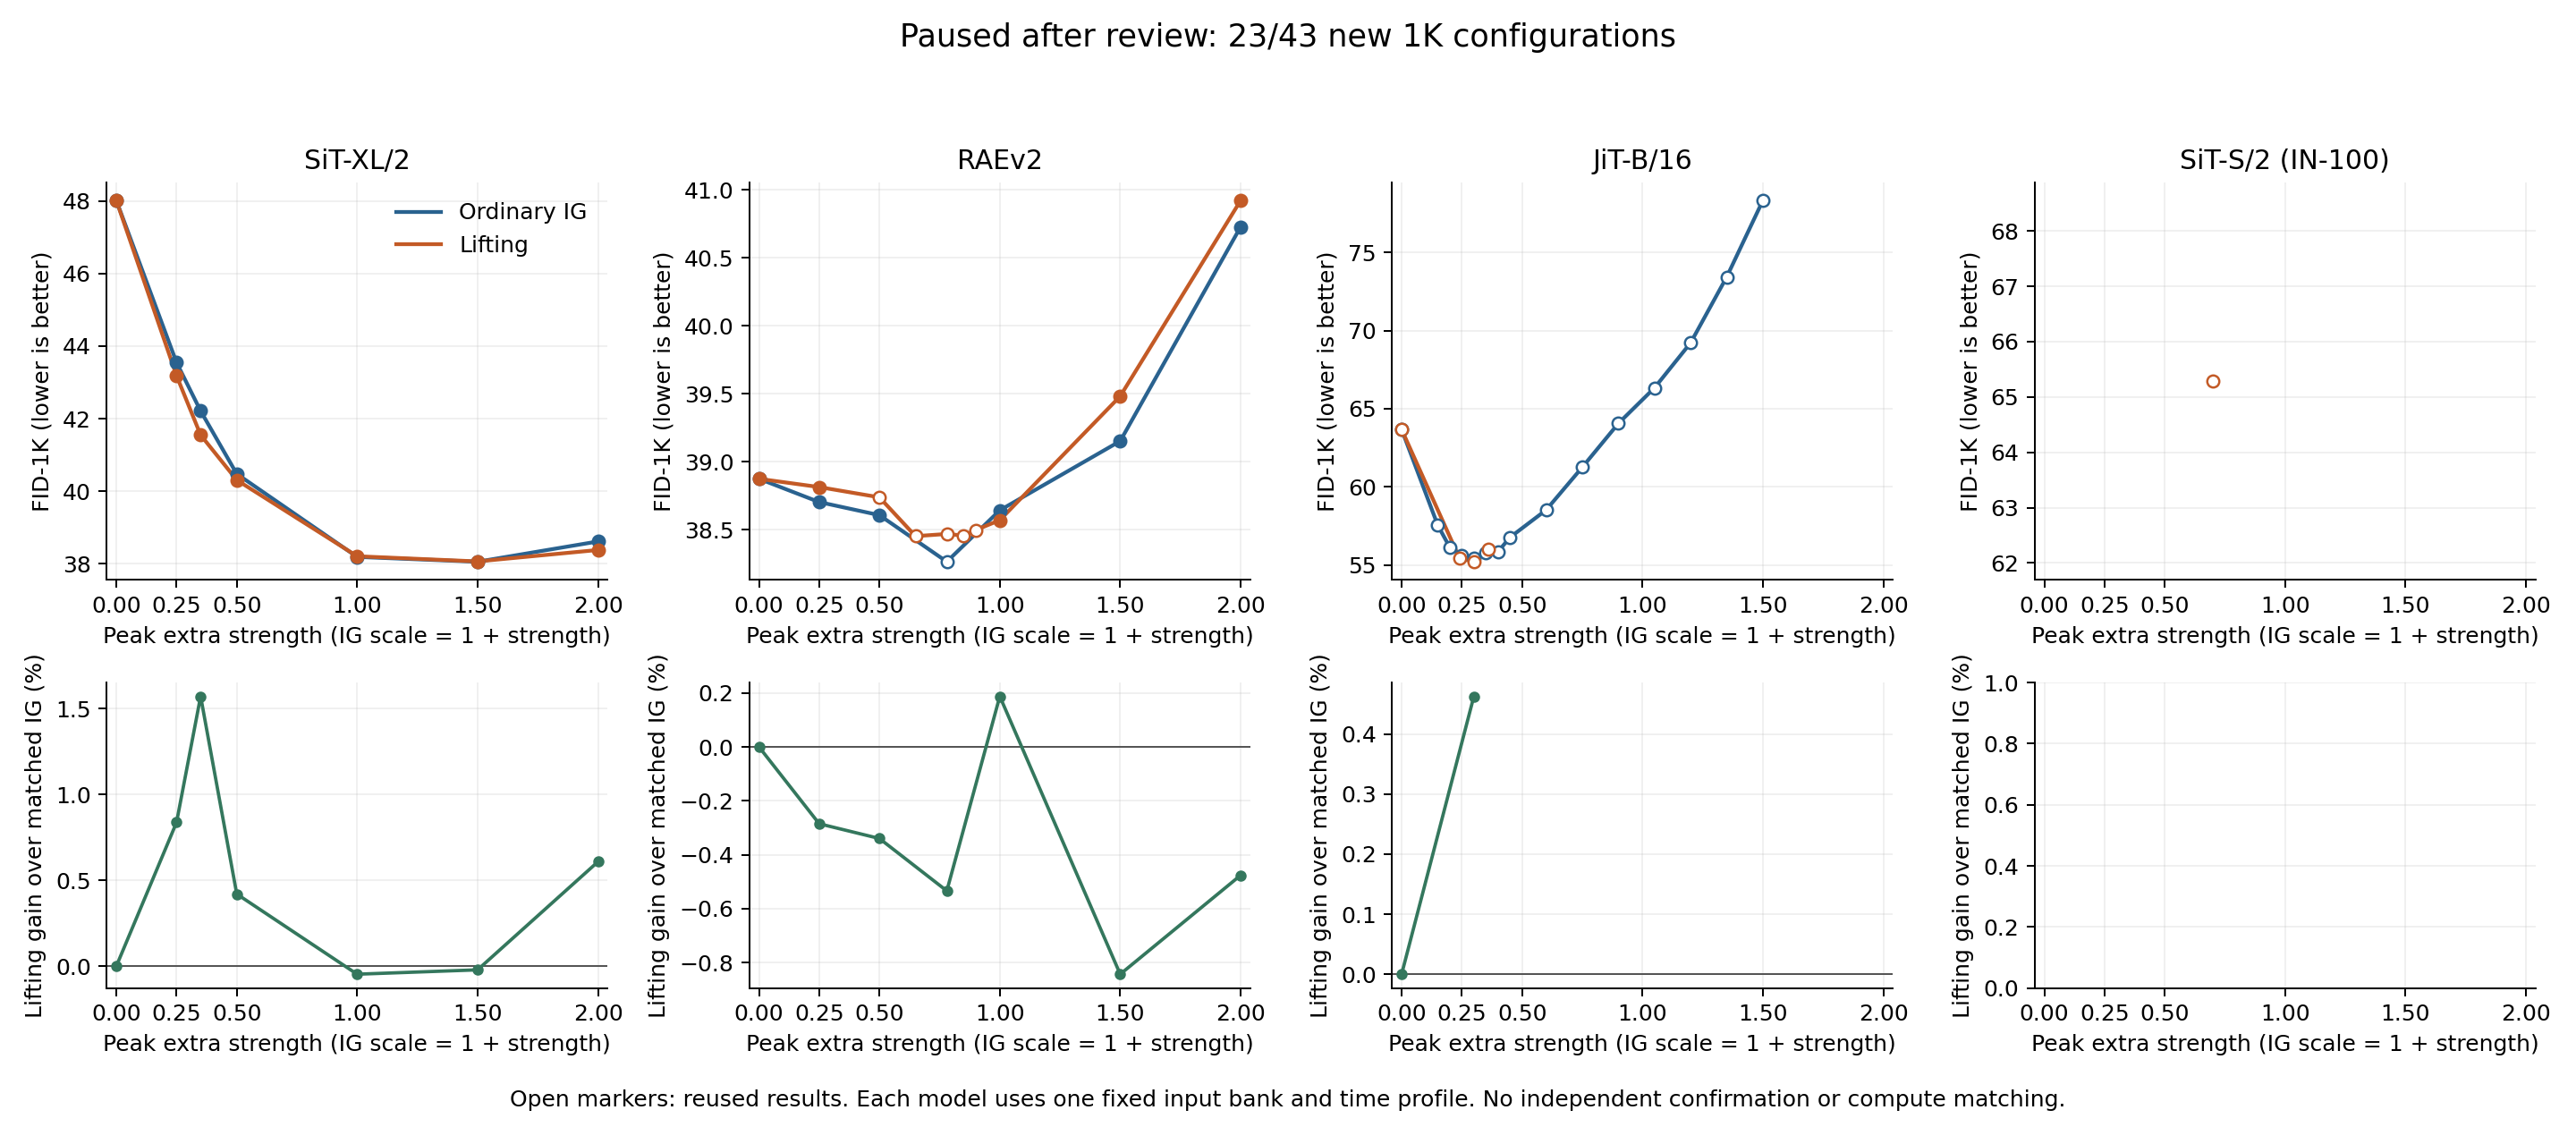

Data behind this chart, as committed beside it:
model, method, alpha, arm, status, reused, samples, fid, is_score, mean_term, covariance_term, arithmetic_error, sum_batch_gpu_seconds, full_calls_per_image, prefix_calls_per_image, sample_path, sample_sha256
sit_xl, ig, 0.0, ig_a0.000, complete, False, 1000, 48.01, 40.86, 3.842, 44.17, 2.9027882327170573e-05, 890.7, 100.0, 0.0, /home/zhoushunyu/data/eqvae/experiments/…, 48c4f27d0aff4062139b146aff960698e3604be3…
sit_xl, ig, 0.25, ig_a0.250, complete, False, 1000, 43.55, 46.57, 1.756, 41.79, 2.8334446540156932e-05, 893.2, 100.0, 0.0, /home/zhoushunyu/data/eqvae/experiments/…, e77b6af860d339642a215c36e64b0c63041bd250…
sit_xl, ig, 0.35, ig_a0.350, complete, False, 1000, 42.21, 48.03, 1.263, 40.95, 2.8141274185600196e-05, 894, 100.0, 0.0, /home/zhoushunyu/data/eqvae/experiments/…, b6177af4dd7bb48a5052c5f183273a80513fd8c5…
sit_xl, ig, 0.5, ig_a0.500, complete, False, 1000, 40.48, 49.19, 0.723, 39.76, 2.734247333080475e-05, 894.7, 100.0, 0.0, /home/zhoushunyu/data/eqvae/experiments/…, 5ba46cfeb0328ea93b2d55b570a5d6c9af8258ab…
sit_xl, ig, 1.0, ig_a1.000, complete, False, 1000, 38.19, 55.3, 0.2499, 37.94, 2.5310741634143596e-05, 900.7, 100.0, 0.0, /home/zhoushunyu/data/eqvae/experiments/…, a12ae3fce25ace361d5100b73ba94369e2161e82…
sit_xl, ig, 1.5, ig_a1.500, complete, False, 1000, 38.06, 56.85, 0.3324, 37.72, 2.4401991197464667e-05, 890.2, 100.0, 0.0, /home/zhoushunyu/data/eqvae/experiments/…, 071df3086d6152c4875e38ff33cd48d951b4e304…
sit_xl, ig, 2.0, ig_a2.000, complete, False, 1000, 38.62, 56.98, 0.4928, 38.12, 2.3371137238825668e-05, 894.4, 100.0, 0.0, /home/zhoushunyu/data/eqvae/experiments/…, 31940f3db36bae5403ec7c78ab49afaf7d0e0410…
sit_xl, lifting, 0.25, lifting_a0.250, complete, False, 1000, 43.18, 47.21, 1.592, 41.59, 2.8317324122895116e-05, 3164, 300.0, 200.0, /home/zhoushunyu/data/eqvae/experiments/…, 8e115c28296e9af7c571affcd3c87fc5c3d02e12…
sit_xl, lifting, 0.35, lifting_a0.350, complete, False, 1000, 41.55, 47.99, 1.098, 40.45, 2.7666285681959835e-05, 3165, 300.0, 200.0, /home/zhoushunyu/data/eqvae/experiments/…, 147cce4b6024c128302eada6f170c4518d94eadb…
sit_xl, lifting, 0.5, lifting_a0.500, complete, False, 1000, 40.31, 50.19, 0.6598, 39.65, 2.7402498155026933e-05, 3186, 300.0, 200.0, /home/zhoushunyu/data/eqvae/experiments/…, ba235028cf5834100b9102050c707def903df824…
sit_xl, lifting, 1.0, lifting_a1.000, complete, False, 1000, 38.21, 54.92, 0.2595, 37.95, 2.5048000175331708e-05, 3179, 300.0, 200.0, /home/zhoushunyu/data/eqvae/experiments/…, 59b20a6d0a03ee2663a2971812cbfb2b15e76771…
sit_xl, lifting, 1.5, lifting_a1.500, complete, False, 1000, 38.07, 56.66, 0.3548, 37.71, 2.4124938732938972e-05, 3171, 300.0, 200.0, /home/zhoushunyu/data/eqvae/experiments/…, 89851ed420ab6da9280dce5d41477d4908111482…
sit_xl, lifting, 2.0, lifting_a2.000, complete, False, 1000, 38.38, 56.92, 0.521, 37.86, 2.278408229727802e-05, 3171, 300.0, 200.0, /home/zhoushunyu/data/eqvae/experiments/…, dd75c02eb66fae952cea124f114a300721942595…
raev2, ig, 0.0, ig_a0.000, complete, False, 1000, 38.87, 56.43, 0.2697, 38.6, 2.425719393528425e-05, 799.4, 100.0, 0.0, /home/zhoushunyu/data/eqvae/experiments/…, 50086f4b301bdd6a8e983e2fb931cc07ec2a9f42…
raev2, ig, 0.25, ig_a0.250, complete, False, 1000, 38.7, 57.97, 0.2215, 38.48, 2.421084482051583e-05, 797.6, 100.0, 0.0, /home/zhoushunyu/data/eqvae/experiments/…, 933a6c6d133b1800501879e38b848ebfbef7fe5e…
raev2, ig, 0.5, ig_a0.500, complete, False, 1000, 38.61, 58.7, 0.1617, 38.45, 2.455677235246867e-05, 800, 100.0, 0.0, /home/zhoushunyu/data/eqvae/experiments/…, 1157d0f6ff4806e3df51af811f4a1c2c15953733…
raev2, ig, 0.78, ig_a0.780, complete, True, 1000, 38.26, 59.08, 0.1524, 38.11, 2.4311046594505115e-05, , 100, 0, /home/zhoushunyu/data/eqvae/experiments/…, 0de7afa03228b6d2bd068368a1e02977de4bc03d…
raev2, ig, 1.0, ig_a1.000, complete, False, 1000, 38.64, 58.77, 0.1499, 38.49, 2.3967719634754303e-05, 798.1, 100.0, 0.0, /home/zhoushunyu/data/eqvae/experiments/…, e376703b12725c8f762f3cba7b2111115f116901…
raev2, ig, 1.5, ig_a1.500, complete, False, 1000, 39.15, 59.17, 0.2332, 38.92, 2.452247773021554e-05, 798.5, 100.0, 0.0, /home/zhoushunyu/data/eqvae/experiments/…, ffd89d341ddaf7adaa35b4f3e2f5de75b8a3ed9d…
raev2, ig, 2.0, ig_a2.000, complete, False, 1000, 40.73, 55.05, 0.6468, 40.08, 2.4791990490768967e-05, 798.1, 100.0, 0.0, /home/zhoushunyu/data/eqvae/experiments/…, 4ec220e4ab0af132e5a66bc1b4337fd1a6235c79…
raev2, lifting, 0.25, lifting_a0.250, complete, False, 1000, 38.81, 57.94, 0.2142, 38.6, 2.4370316772603928e-05, 2780, 298.0, 198.0, /home/zhoushunyu/data/eqvae/experiments/…, 04cc4df0920e4ae679ebf16752a7464671ec0c0b…
raev2, lifting, 0.5, lifting_a0.500, complete, True, 1000, 38.74, 58.58, 0.1575, 38.58, 2.468107862796387e-05, 2768, 298, 198, /home/zhoushunyu/data/eqvae/experiments/…, 8d687e166e1c541c538588ed2880636fd30a415f…
raev2, lifting, 0.65, lifting_a0.650, complete, True, 1000, 38.45, 59.05, 0.1416, 38.31, 2.419562029132294e-05, 2773, 298, 198, /home/zhoushunyu/data/eqvae/experiments/…, 44c2be24788aed1b77a062fcd7cef09b53c056f0…
raev2, lifting, 0.78, lifting_a0.780, complete, True, 1000, 38.47, 59.05, 0.1478, 38.32, 2.4121611801319887e-05, 2786, 298, 198, /home/zhoushunyu/data/eqvae/experiments/…, 44bd2b38881f4d183459f4a570c76365d7be40f7…
raev2, lifting, 0.85, lifting_a0.850, complete, True, 1000, 38.46, 58.94, 0.1348, 38.32, 2.4059103012064043e-05, 2773, 298, 198, /home/zhoushunyu/data/eqvae/experiments/…, e9a0cb461ab7ff99a1cdc028e641cfeddb02d7a0…
raev2, lifting, 0.9, lifting_a0.900, complete, True, 1000, 38.5, 58.9, 0.1367, 38.36, 2.4223537593570654e-05, 2775, 298, 198, /home/zhoushunyu/data/eqvae/experiments/…, 01cfa36650f08c63d55975e71a2f8ba2028c5972…
raev2, lifting, 1.0, lifting_a1.000, complete, False, 1000, 38.57, 58.92, 0.1408, 38.43, 2.4047630489576477e-05, 2779, 298.0, 198.0, /home/zhoushunyu/data/eqvae/experiments/…, 96079e0d5cc93d6fceadb172c18b8c34c50617ab…
raev2, lifting, 1.5, lifting_a1.500, complete, False, 1000, 39.48, 58.59, 0.2893, 39.19, 2.4819724295355172e-05, 2778, 298.0, 198.0, /home/zhoushunyu/data/eqvae/experiments/…, a682151bdf8572f5331df2da98e6e6a4f58c3622…
raev2, lifting, 2.0, lifting_a2.000, complete, False, 1000, 40.92, 55.12, 0.7048, 40.22, 2.4414921860227423e-05, 2778, 298.0, 198.0, /home/zhoushunyu/data/eqvae/experiments/…, 22de2922c4ebabcbe367066d40a81c83a6c674f3…
jit, ig, 0.0, ig_a0.000, complete, True, 1000, 63.67, 26.55, 11.21, 52.46, 2.6918872478631783e-05, , 100, 0, /home/zhoushunyu/data/eqvae/experiments/…, 10f628f07b7fdc815271006322285aff51e54250…
jit, ig, 0.15, ig_a0.150, complete, True, 1000, 57.56, 30.08, 7.795, 49.76, 2.690412872397019e-05, 413.2, 100.0, 0.0, /home/zhoushunyu/data/eqvae/experiments/…, 52ec546b6458422ef7e38022f40a7c8fabbf21de…
jit, ig, 0.2, ig_a0.200, complete, True, 1000, 56.14, 31.58, 7.074, 49.07, 2.66056405067161e-05, 410.8, 100.0, 0.0, /home/zhoushunyu/data/eqvae/experiments/…, 4aba66e91fdc1455586a90aff0b3160ee3742e39…
jit, ig, 0.25, ig_a0.250, complete, True, 1000, 55.62, 31.58, 6.765, 48.86, 2.6568865607146108e-05, 421.4, 100.0, 0.0, /home/zhoushunyu/data/eqvae/experiments/…, d309877c64c07c133d8ebd1e9a2833724432aa35…
jit, ig, 0.3, ig_a0.300, complete, True, 1000, 55.48, 31.63, 6.6, 48.88, 2.657430258778959e-05, 411.8, 100.0, 0.0, /home/zhoushunyu/data/eqvae/experiments/…, 078b882faa0c83762e025690c305c65f218fcf9e…
jit, ig, 0.35, ig_a0.350, complete, True, 1000, 55.79, 31.71, 6.604, 49.19, 2.6346994609127705e-05, 419.1, 100.0, 0.0, /home/zhoushunyu/data/eqvae/experiments/…, 9008e44da093445a8721c7194234696ed3f6c6d2…
jit, ig, 0.4, ig_a0.400, complete, True, 1000, 55.86, 31.71, 6.442, 49.42, 2.6162427303688673e-05, 419.5, 100.0, 0.0, /home/zhoushunyu/data/eqvae/experiments/…, 3d404843539e12e1e622f6c166e9510ea5463574…
jit, ig, 0.45, ig_a0.450, complete, True, 1000, 56.78, 31.05, 6.68, 50.1, 2.6038134244288358e-05, 405.5, 100.0, 0.0, /home/zhoushunyu/data/eqvae/experiments/…, f46bef6766fe3ce657586113cc6b667d4fb1dd23…
jit, ig, 0.6, ig_a0.600, complete, True, 1000, 58.53, 28.61, 7.043, 51.49, 2.504365785682694e-05, 418.2, 100.0, 0.0, /home/zhoushunyu/data/eqvae/experiments/…, d8353f0c5df46268eb5811da3b596beafefc9435…
jit, ig, 0.75, ig_a0.750, complete, True, 1000, 61.26, 28.72, 7.949, 53.31, 2.440848508911131e-05, 403.1, 100.0, 0.0, /home/zhoushunyu/data/eqvae/experiments/…, 6dfd212d4cff08c77671b5325e80da262517ee35…
jit, ig, 0.9, ig_a0.900, complete, True, 1000, 64.06, 27.3, 8.838, 55.22, 2.3797925422286426e-05, 400.8, 100.0, 0.0, /home/zhoushunyu/data/eqvae/experiments/…, fb9d1c0d243cc13137a00eb1e956adec76d26f58…
jit, ig, 1.05, ig_a1.050, complete, True, 1000, 66.34, 25.74, 9.471, 56.86, 2.2978492964398356e-05, 418.3, 100.0, 0.0, /home/zhoushunyu/data/eqvae/experiments/…, ca984d6cba8c3d417bb1fb797e3ac31ff38af82a…
jit, ig, 1.2, ig_a1.200, complete, True, 1000, 69.21, 23.83, 10.53, 58.68, 2.260754021676803e-05, 409.6, 100.0, 0.0, /home/zhoushunyu/data/eqvae/experiments/…, f4dce7f927b63828e991c40c7a867ab73e4853d6…
jit, ig, 1.35, ig_a1.350, complete, True, 1000, 73.43, 21.32, 12.11, 61.31, 2.283803389957484e-05, 408.6, 100.0, 0.0, /home/zhoushunyu/data/eqvae/experiments/…, 19578667bba7ff507e38e6c7cd1fd90e54e8a7e5…
jit, ig, 1.5, ig_a1.500, complete, True, 1000, 78.31, 20.75, 13.96, 64.35, 2.2604296418649028e-05, 404.9, 100.0, 0.0, /home/zhoushunyu/data/eqvae/experiments/…, 3124d65cfa4fbf6002929bc586e93a570030c7ed…
jit, lifting, 0.24, lifting_a0.240, complete, True, 1000, 55.46, 32.04, 6.754, 48.7, 2.6334505406566677e-05, 947.3, 200.0, 100.0, /home/zhoushunyu/data/eqvae/experiments/…, 1be8256327a6aa40a594d40152816157a00b995a…
jit, lifting, 0.3, lifting_a0.300, complete, True, 1000, 55.22, 31.34, 6.474, 48.75, 2.608715057306199e-05, 962, 200.0, 100.0, /home/zhoushunyu/data/eqvae/experiments/…, 6436f58e435768598fc785da639e0682caf6a64b…
jit, lifting, 0.36, lifting_a0.360, complete, True, 1000, 56.04, 31.03, 6.577, 49.46, 2.588893502064593e-05, 940.8, 200.0, 100.0, /home/zhoushunyu/data/eqvae/experiments/…, 8612499da7036fc5f0702a3595af3af35d453009…
sit_small, lifting, 0.7, lifting_a0.700, complete, True, 1000, 65.29, 35.6, 7.736, 57.55, 3.0621106006378795e-05, 223.3, 292.9, 100.0, /home/zhoushunyu/data/eqvae/experiments/…, 8eea1d3b605d3383e34bf56867f96e9274318e9c…
